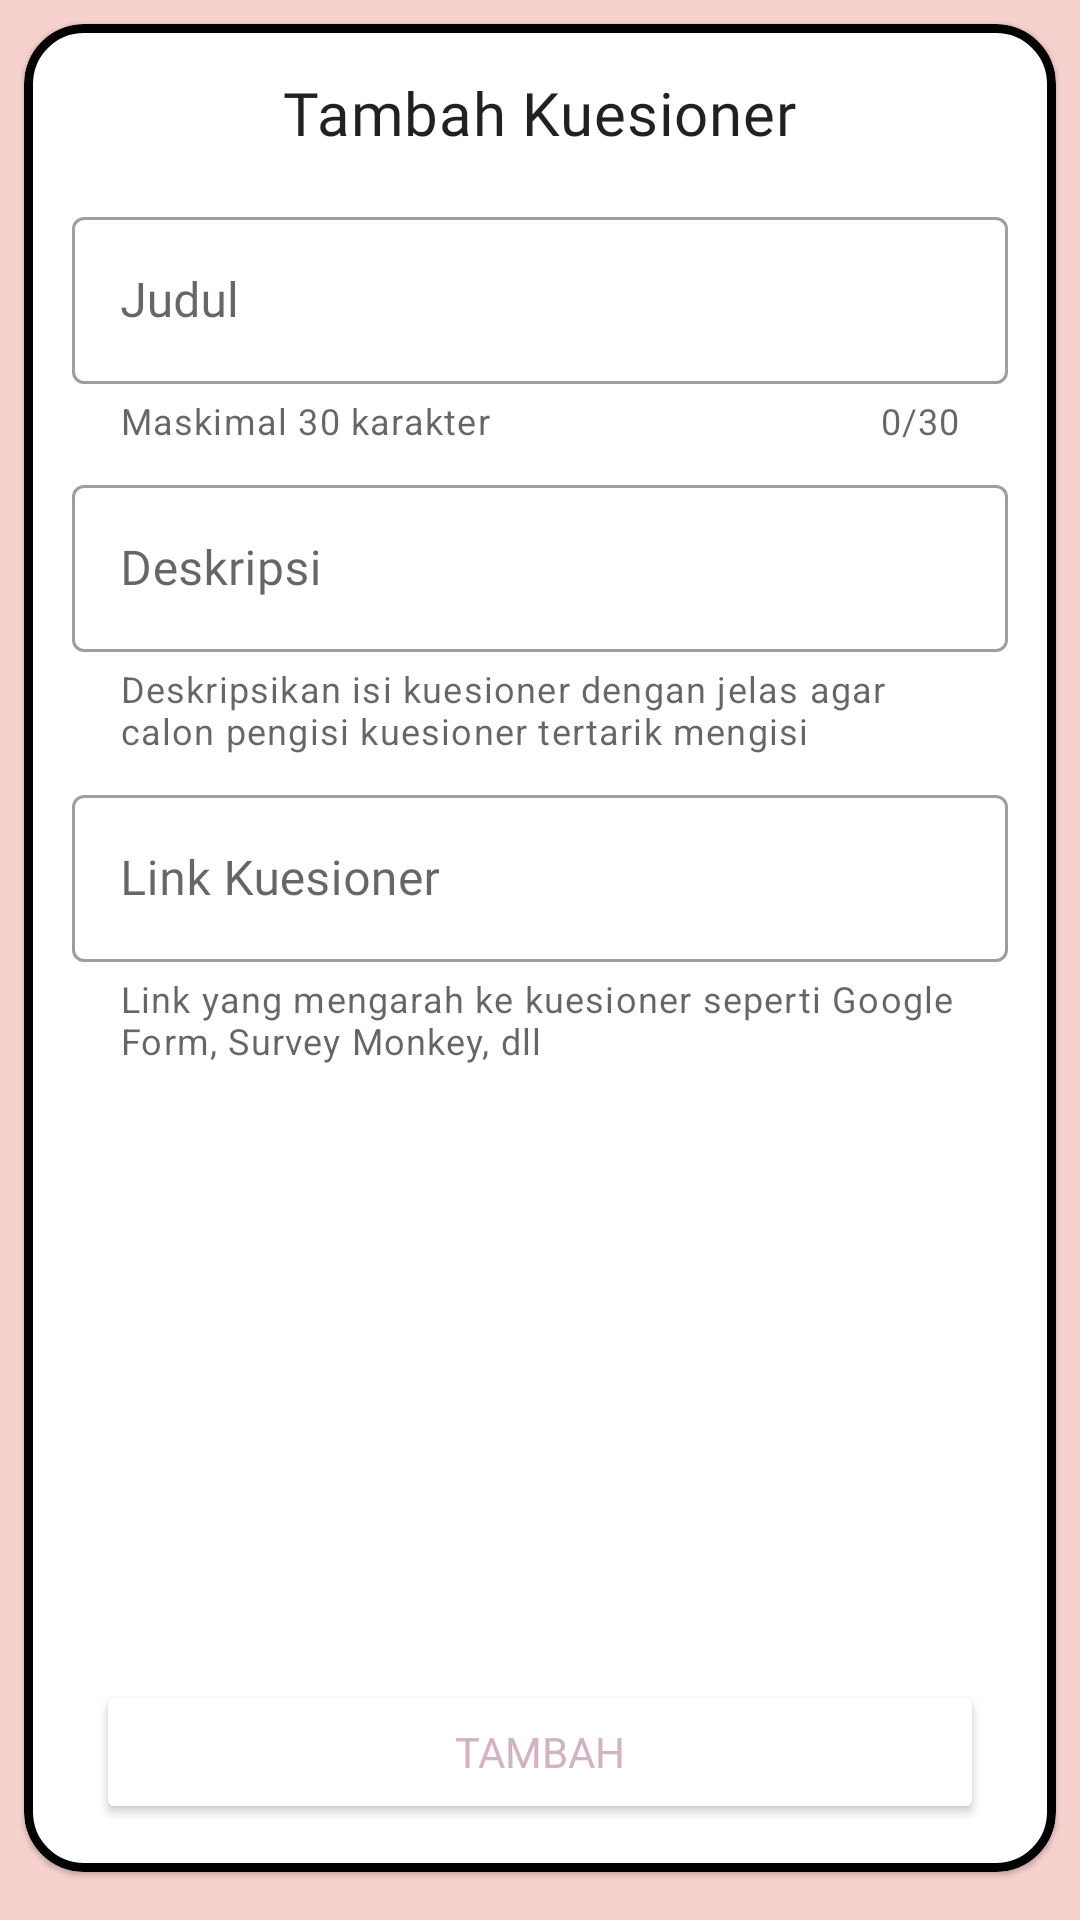

This screen was rendered from an Android layout file. Write that file and the resources it references.
<!-- AndroidManifest.xml: application theme Theme.Kuesionerin -->
<!-- res/layout/activity_add.xml -->
<?xml version="1.0" encoding="utf-8"?>
<androidx.constraintlayout.widget.ConstraintLayout xmlns:android="http://schemas.android.com/apk/res/android"
    xmlns:app="http://schemas.android.com/apk/res-auto"
    xmlns:tools="http://schemas.android.com/tools"
    android:layout_width="match_parent"
    android:layout_height="match_parent"
    android:background="@color/pink_pale"
    tools:context=".AddActivity">

    <com.google.android.material.card.MaterialCardView
        android:layout_width="match_parent"
        android:layout_height="match_parent"
        android:layout_marginStart="8dp"
        android:layout_marginTop="8dp"
        android:layout_marginEnd="8dp"
        android:layout_marginBottom="16dp"
        app:cardCornerRadius="20dp"
        app:layout_constraintEnd_toEndOf="parent"
        app:layout_constraintStart_toStartOf="parent"
        app:layout_constraintTop_toTopOf="parent"
        app:strokeColor="@color/black"
        app:strokeWidth="3dp">

        <androidx.constraintlayout.widget.ConstraintLayout
            android:layout_width="match_parent"
            android:layout_height="match_parent"
            android:gravity="center"
            android:orientation="vertical"
            android:padding="16dp">

            
            <TextView
                android:id="@+id/tv_title"
                android:layout_width="wrap_content"
                android:layout_height="wrap_content"
                android:text="Tambah Kuesioner"
                android:textAppearance="?attr/textAppearanceHeadline6"
                app:layout_constraintEnd_toEndOf="parent"
                app:layout_constraintStart_toStartOf="parent"
                app:layout_constraintTop_toTopOf="parent" />

            <com.google.android.material.textfield.TextInputLayout
                android:id="@+id/tf_title"
                style="@style/Widget.MaterialComponents.TextInputLayout.OutlinedBox"
                android:layout_width="match_parent"
                android:layout_height="wrap_content"
                android:layout_marginTop="16dp"
                android:hint="Judul"
                app:counterEnabled="true"
                app:counterMaxLength="30"
                app:endIconMode="clear_text"
                app:helperText="Maskimal 30 karakter"
                app:helperTextEnabled="true"
                app:layout_constraintEnd_toEndOf="parent"
                app:layout_constraintStart_toStartOf="parent"
                app:layout_constraintTop_toBottomOf="@+id/tv_title">

                <com.google.android.material.textfield.TextInputEditText
                    android:layout_width="match_parent"
                    android:layout_height="wrap_content" />

            </com.google.android.material.textfield.TextInputLayout>

            <com.google.android.material.textfield.TextInputLayout
                android:id="@+id/tf_desc"
                style="@style/Widget.MaterialComponents.TextInputLayout.OutlinedBox"
                android:layout_width="match_parent"
                android:layout_height="wrap_content"
                android:layout_marginTop="8dp"
                android:hint="Deskripsi"
                app:endIconMode="clear_text"
                app:helperText="Deskripsikan isi kuesioner dengan jelas agar calon pengisi kuesioner tertarik mengisi"
                app:helperTextEnabled="true"
                app:layout_constraintStart_toStartOf="parent"
                app:layout_constraintTop_toBottomOf="@+id/tf_title">

                <com.google.android.material.textfield.TextInputEditText
                    android:layout_width="match_parent"
                    android:layout_height="wrap_content" />

            </com.google.android.material.textfield.TextInputLayout>

            <com.google.android.material.textfield.TextInputLayout
                android:id="@+id/tf_link"
                style="@style/Widget.MaterialComponents.TextInputLayout.OutlinedBox"
                android:layout_width="match_parent"
                android:layout_height="wrap_content"
                android:layout_marginTop="8dp"
                android:hint="Link Kuesioner"
                app:endIconMode="clear_text"
                app:helperText="Link yang mengarah ke kuesioner seperti Google Form, Survey Monkey, dll"
                app:helperTextEnabled="true"
                app:layout_constraintStart_toStartOf="parent"
                app:layout_constraintTop_toBottomOf="@+id/tf_desc">

                <com.google.android.material.textfield.TextInputEditText
                    android:layout_width="match_parent"
                    android:layout_height="wrap_content" />

            </com.google.android.material.textfield.TextInputLayout>

            <Button
                android:id="@+id/btn_submit"
                android:layout_width="match_parent"
                android:layout_height="wrap_content"
                android:layout_marginHorizontal="8dp"
                android:backgroundTint="@color/green_900"
                android:fontFamily="?attr/textAppearanceCaption"
                android:text="TAMBAH"
                android:textColor="@color/thistle"
                app:layout_constraintBottom_toBottomOf="parent"
                app:layout_constraintEnd_toEndOf="parent"
                app:layout_constraintStart_toStartOf="parent" />

        </androidx.constraintlayout.widget.ConstraintLayout>

    </com.google.android.material.card.MaterialCardView>

</androidx.constraintlayout.widget.ConstraintLayout>
<!-- resources referenced by this layout -->
<resources>
  <color name="black">#FF000000</color>
  <color name="pink_pale">#F7D1CD</color>
  <color name="thistle">#D1B3C4</color>
  <style name="Theme.Kuesionerin" parent="Theme.MaterialComponents.DayNight">
          
          <item name="colorPrimary">@color/pink_pale</item>
          <item name="colorPrimaryVariant">@color/pink_pale_dark</item>
          <item name="colorOnPrimary">@color/white</item>
          
          <item name="colorSecondary">@color/teal_200</item>
          <item name="colorSecondaryVariant">@color/teal_700</item>
          <item name="colorOnSecondary">@color/black</item>
          
          <item name="android:statusBarColor" tools:targetApi="l">?attr/colorPrimaryVariant</item>
          
          <item name="textAppearanceHeadline6">@style/TextAppearance.Shrine.Headline6</item>
          <item name="textAppearanceSubtitle1">@style/TextAppearance.App.Subtitle1</item>
  
      </style>
  <color name="pink_pale_dark">#C4A09C</color>
  <color name="white">#FFFFFFFF</color>
  <color name="teal_200">#FF03DAC5</color>
  <color name="teal_700">#FF018786</color>
  <style name="TextAppearance.Shrine.Headline6" parent="TextAppearance.MaterialComponents.Headline6">
          <item name="fontFamily">@font/patrick_hand_sc</item>
          <item name="android:fontFamily">@font/patrick_hand_sc</item>
      </style>
  <style name="TextAppearance.App.Subtitle1" parent="TextAppearance.MaterialComponents.Subtitle1">
          <item name="fontFamily">@font/roboto_mono_light</item>
          <item name="android:fontFamily">@font/roboto_mono_light</item>
      </style>
</resources>
